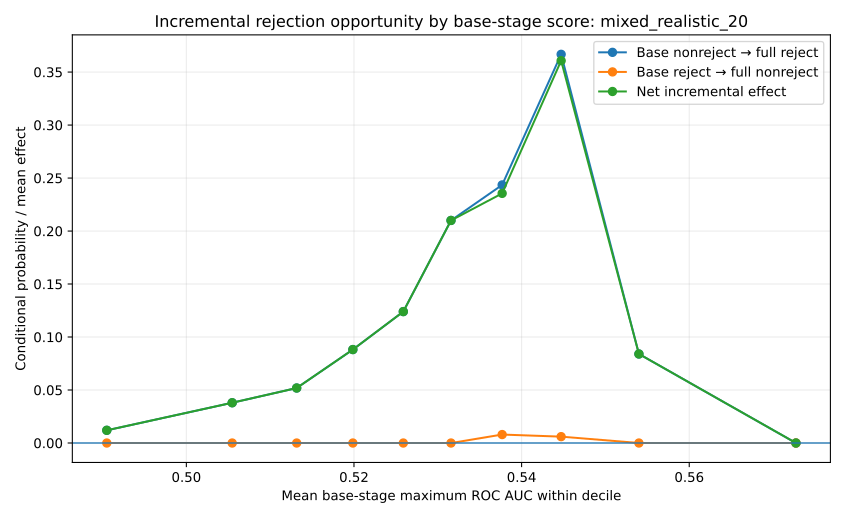

The data file committed next to this chart (first rows):
library, local_alpha, score_bin, n, score_min, score_max, score_mean, promising_rate, base_rejection_rate, full_rejection_rate, incremental_gain_rate, incremental_loss_rate, mean_incremental_effect
mixed_realistic_20, 0.05, (0.445, 0.501], 500, 0.4459, 0.5006, 0.4905, 0.0, 0.0, 0.012, 0.012, 0.0, 0.012
mixed_realistic_20, 0.05, (0.501, 0.509], 500, 0.5006, 0.5094, 0.5055, 0.0, 0.0, 0.038, 0.038, 0.0, 0.038
mixed_realistic_20, 0.05, (0.509, 0.517], 501, 0.5094, 0.5166, 0.5132, 0.0, 0.0, 0.0519, 0.0519, 0.0, 0.0519
mixed_realistic_20, 0.05, (0.517, 0.523], 499, 0.5166, 0.5231, 0.5199, 0.0, 0.0, 0.08818, 0.08818, 0.0, 0.08818
mixed_realistic_20, 0.05, (0.523, 0.529], 500, 0.5231, 0.5287, 0.5259, 0.034, 0.0, 0.124, 0.124, 0.0, 0.124
mixed_realistic_20, 0.05, (0.529, 0.535], 500, 0.5287, 0.5346, 0.5316, 1.0, 0.0, 0.21, 0.21, 0.0, 0.21
mixed_realistic_20, 0.05, (0.535, 0.541], 501, 0.5346, 0.541, 0.5377, 1.0, 0.05788, 0.2934, 0.2435, 0.007984, 0.2355
mixed_realistic_20, 0.05, (0.541, 0.549], 499, 0.541, 0.5488, 0.5447, 1.0, 0.1102, 0.4709, 0.3667, 0.006012, 0.3607
mixed_realistic_20, 0.05, (0.549, 0.56], 500, 0.5489, 0.56, 0.554, 1.0, 0.82, 0.904, 0.084, 0.0, 0.084
mixed_realistic_20, 0.05, (0.56, 0.62], 500, 0.5601, 0.6198, 0.5727, 1.0, 1.0, 1.0, 0.0, 0.0, 0.0
